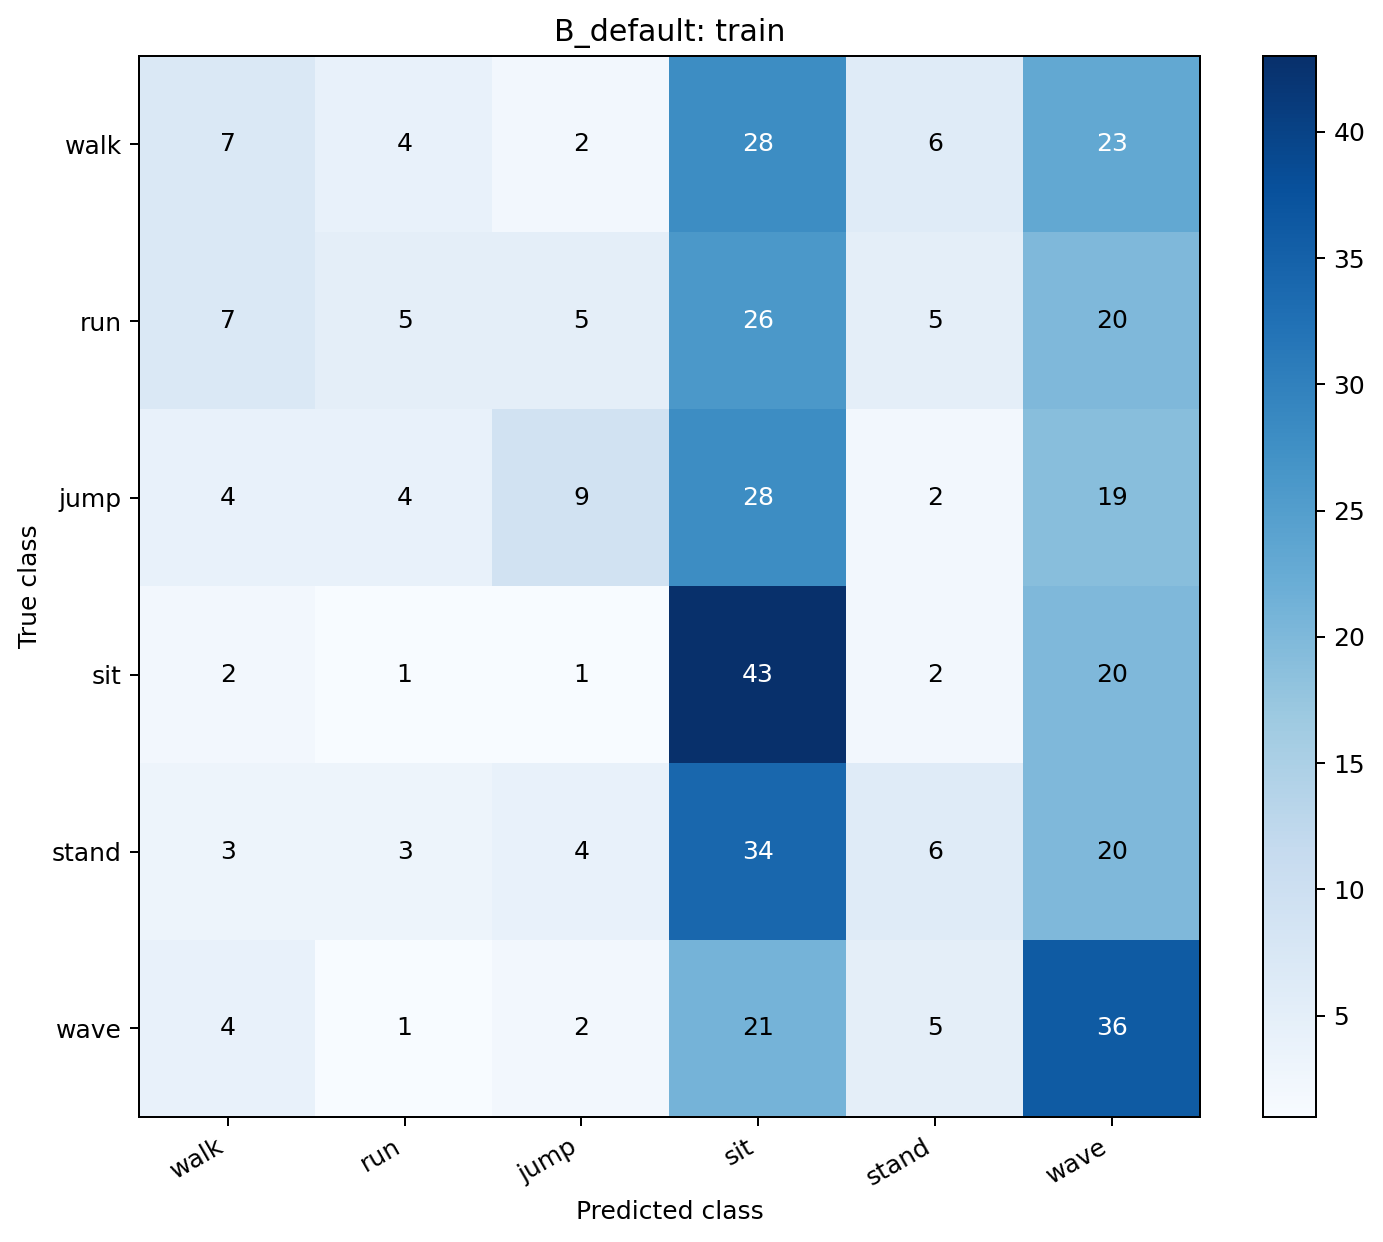

The file beside this chart, header and first rows:
, walk, run, jump, sit, stand, wave
walk, 7, 4, 2, 28, 6, 23
run, 7, 5, 5, 26, 5, 20
jump, 4, 4, 9, 28, 2, 19
sit, 2, 1, 1, 43, 2, 20
stand, 3, 3, 4, 34, 6, 20
wave, 4, 1, 2, 21, 5, 36
